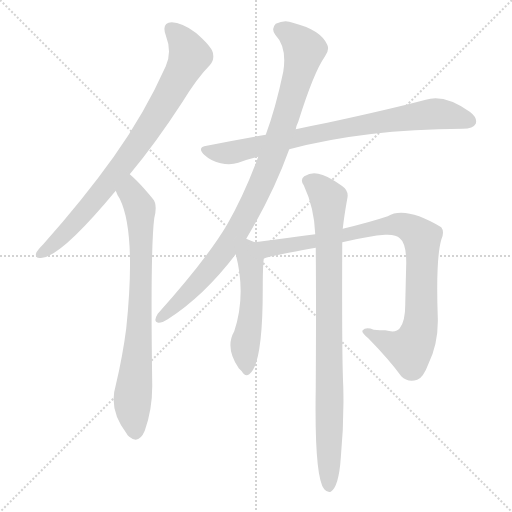
t = 0.00 s
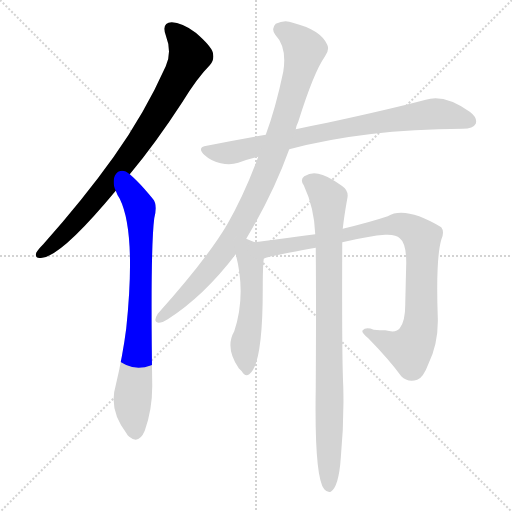
t = 1.28 s
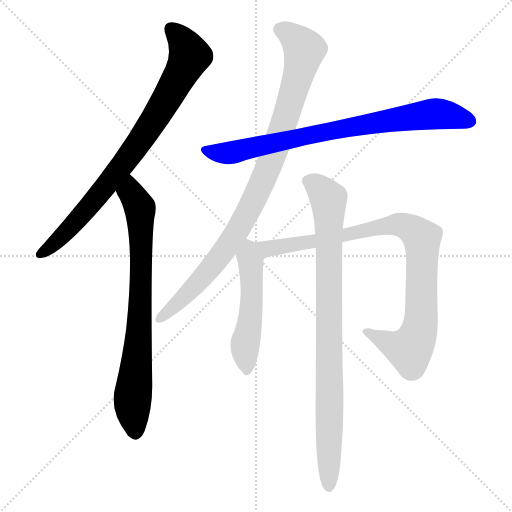
t = 2.55 s
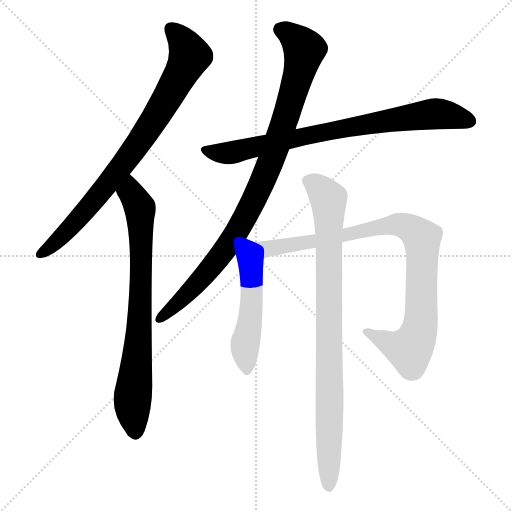
t = 3.83 s
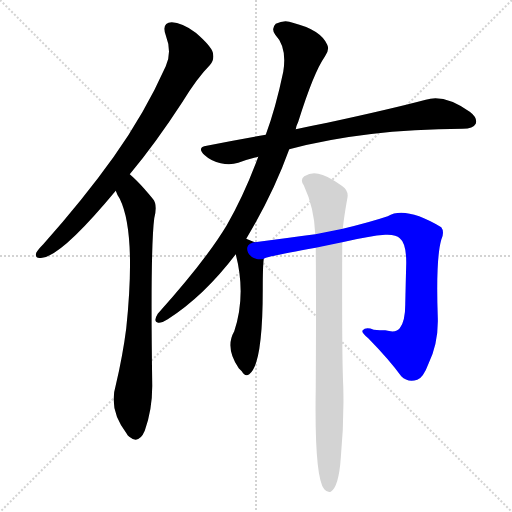
t = 5.11 s
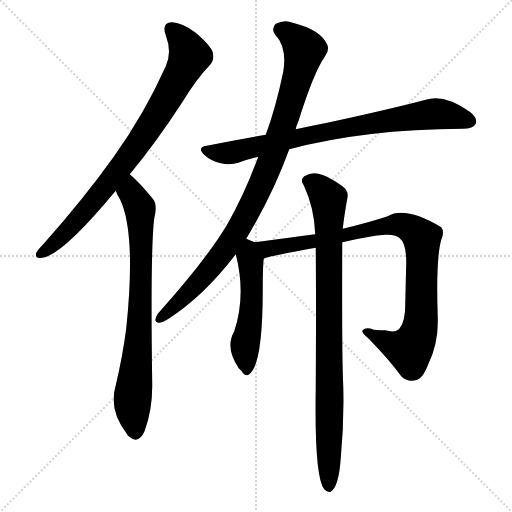
t = 6.39 s

The animated SVG that drew these frames (rendered in a browser with its animation timeline set to each time). Animation: 7 CSS @keyframes rules; one cycle of 6.38 s.

<svg version="1.1" viewBox="0 0 1024 1024" xmlns="http://www.w3.org/2000/svg">
  <g stroke="lightgray" stroke-dasharray="1,1" stroke-width="1" transform="scale(4, 4)">
    <line x1="0" y1="0" x2="256" y2="256"></line>
    <line x1="256" y1="0" x2="0" y2="256"></line>
    <line x1="128" y1="0" x2="128" y2="256"></line>
    <line x1="0" y1="128" x2="256" y2="128"></line>
  </g>
<g transform="scale(1, -1) translate(0, -900)">
   <style type="text/css">
    @keyframes keyframes0 {
      from {
       stroke: blue;
       stroke-dashoffset: 817;
       stroke-width: 128;
       }
       73% {
       animation-timing-function: step-end;
       stroke: blue;
       stroke-dashoffset: 0;
       stroke-width: 128;
       }
       to {
       stroke: black;
       stroke-width: 1024;
       }
       }
       #make-me-a-hanzi-animation-0 {
         animation: keyframes0 0.914876s both;
         animation-delay: 0.000000s;
         animation-timing-function: linear;
       }
    @keyframes keyframes1 {
      from {
       stroke: blue;
       stroke-dashoffset: 770;
       stroke-width: 128;
       }
       71% {
       animation-timing-function: step-end;
       stroke: blue;
       stroke-dashoffset: 0;
       stroke-width: 128;
       }
       to {
       stroke: black;
       stroke-width: 1024;
       }
       }
       #make-me-a-hanzi-animation-1 {
         animation: keyframes1 0.876628s both;
         animation-delay: 0.914876s;
         animation-timing-function: linear;
       }
    @keyframes keyframes2 {
      from {
       stroke: blue;
       stroke-dashoffset: 793;
       stroke-width: 128;
       }
       72% {
       animation-timing-function: step-end;
       stroke: blue;
       stroke-dashoffset: 0;
       stroke-width: 128;
       }
       to {
       stroke: black;
       stroke-width: 1024;
       }
       }
       #make-me-a-hanzi-animation-2 {
         animation: keyframes2 0.895345s both;
         animation-delay: 1.791504s;
         animation-timing-function: linear;
       }
    @keyframes keyframes3 {
      from {
       stroke: blue;
       stroke-dashoffset: 942;
       stroke-width: 128;
       }
       75% {
       animation-timing-function: step-end;
       stroke: blue;
       stroke-dashoffset: 0;
       stroke-width: 128;
       }
       to {
       stroke: black;
       stroke-width: 1024;
       }
       }
       #make-me-a-hanzi-animation-3 {
         animation: keyframes3 1.016602s both;
         animation-delay: 2.686849s;
         animation-timing-function: linear;
       }
    @keyframes keyframes4 {
      from {
       stroke: blue;
       stroke-dashoffset: 514;
       stroke-width: 128;
       }
       63% {
       animation-timing-function: step-end;
       stroke: blue;
       stroke-dashoffset: 0;
       stroke-width: 128;
       }
       to {
       stroke: black;
       stroke-width: 1024;
       }
       }
       #make-me-a-hanzi-animation-4 {
         animation: keyframes4 0.668294s both;
         animation-delay: 3.703451s;
         animation-timing-function: linear;
       }
    @keyframes keyframes5 {
      from {
       stroke: blue;
       stroke-dashoffset: 917;
       stroke-width: 128;
       }
       75% {
       animation-timing-function: step-end;
       stroke: blue;
       stroke-dashoffset: 0;
       stroke-width: 128;
       }
       to {
       stroke: black;
       stroke-width: 1024;
       }
       }
       #make-me-a-hanzi-animation-5 {
         animation: keyframes5 0.996257s both;
         animation-delay: 4.371745s;
         animation-timing-function: linear;
       }
    @keyframes keyframes6 {
      from {
       stroke: blue;
       stroke-dashoffset: 888;
       stroke-width: 128;
       }
       74% {
       animation-timing-function: step-end;
       stroke: blue;
       stroke-dashoffset: 0;
       stroke-width: 128;
       }
       to {
       stroke: black;
       stroke-width: 1024;
       }
       }
       #make-me-a-hanzi-animation-6 {
         animation: keyframes6 0.972656s both;
         animation-delay: 5.368001s;
         animation-timing-function: linear;
       }
</style>
<path d="M 259.5 551.5 Q 310.5 612.5 364.5 695.5 Q 394.5 744.5 419.5 769.5 Q 429.5 779.5 425.5 795.5 Q 421.5 808.5 391.5 834.5 Q 363.5 855.5 343.5 855.5 Q 322.5 854.5 331.5 829.5 Q 344.5 795.5 331.5 767.5 Q 289.5 673.5 227.5 586.5 Q 167.5 502.5 86.5 411.5 Q 76.5 401.5 72.5 394.5 Q 68.5 381.5 84.5 384.5 Q 123.5 388.5 231.5 518.5 L 259.5 551.5 Z" fill="lightgray"></path> 
<path d="M 231.5 518.5 Q 234.5 509.5 239.5 502.5 Q 272.5 435.5 252.5 243.5 Q 245.5 188.5 231.5 129.5 Q 216.5 80.5 253.5 32.5 Q 254.5 29.5 258.5 26.5 Q 277.5 10.5 289.5 38.5 Q 304.5 80.5 304.5 128.5 Q 300.5 401.5 308.5 463.5 Q 315.5 491.5 305.5 502.5 Q 287.5 524.5 273.5 538.5 Q 266.5 545.5 259.5 551.5 C 237.5 571.5 218.5 545.5 231.5 518.5 Z" fill="lightgray"></path> 
<path d="M 578.5 601.5 Q 728.5 641.5 925.5 642.5 Q 946.5 642.5 951.5 652.5 Q 955.5 664.5 939.5 676.5 Q 888.5 712.5 851.5 700.5 Q 779.5 681.5 654.5 654.5 Q 623.5 648.5 591.5 641.5 L 531.5 630.5 Q 473.5 620.5 413.5 608.5 Q 392.5 605.5 409.5 589.5 Q 422.5 577.5 441.5 573.5 Q 460.5 569.5 476.5 574.5 Q 495.5 581.5 516.5 586.5 L 578.5 601.5 Z" fill="lightgray"></path> 
<path d="M 492.5 422.5 Q 546.5 512.5 578.5 601.5 L 591.5 641.5 Q 592.5 648.5 596.5 656.5 Q 627.5 755.5 649.5 786.5 Q 659.5 799.5 654.5 810.5 Q 641.5 840.5 585.5 854.5 Q 569.5 861.5 551.5 852.5 Q 541.5 842.5 550.5 830.5 Q 574.5 805.5 566.5 756.5 Q 551.5 684.5 531.5 630.5 L 516.5 586.5 Q 488.5 510.5 453.5 449.5 Q 411.5 379.5 315.5 272.5 Q 305.5 256.5 316.5 254.5 Q 322.5 253.5 335.5 261.5 Q 407.5 307.5 471.5 391.5 L 492.5 422.5 Z" fill="lightgray"></path> 
<path d="M 509.5 415.5 Q 500.5 419.5 492.5 422.5 C 464.5 433.5 464.5 420.5 471.5 391.5 Q 492.5 310.5 468.5 237.5 Q 449.5 204.5 477.5 163.5 L 483.5 157.5 Q 490.5 145.5 498.5 151.5 Q 525.5 170.5 525.5 321.5 Q 525.5 367.5 527.5 382.5 C 529.5 406.5 529.5 406.5 509.5 415.5 Z" fill="lightgray"></path> 
<path d="M 684.5 415.5 Q 739.5 428.5 770.5 430.5 Q 792.5 431.5 799.5 423.5 Q 812.5 413.5 812.5 374.5 Q 811.5 337.5 810.5 290.5 Q 810.5 257.5 799.5 243.5 Q 792.5 233.5 770.5 239.5 Q 760.5 239.5 747.5 240.5 Q 731.5 246.5 725.5 239.5 Q 721.5 235.5 736.5 223.5 Q 778.5 180.5 802.5 147.5 Q 815.5 134.5 834.5 140.5 Q 846.5 144.5 856.5 171.5 Q 877.5 214.5 875.5 266.5 Q 871.5 381.5 882.5 420.5 Q 889.5 436.5 882.5 445.5 Q 810.5 488.5 775.5 467.5 Q 739.5 455.5 685.5 442.5 L 630.5 431.5 Q 578.5 424.5 509.5 415.5 C 479.5 411.5 498.5 374.5 527.5 382.5 Q 530.5 386.5 631.5 404.5 L 684.5 415.5 Z" fill="lightgray"></path> 
<path d="M 631.5 404.5 Q 632.5 289.5 631.5 125.5 Q 628.5 -54.5 648.5 -78.5 Q 654.5 -85.5 661.5 -83.5 Q 677.5 -73.5 681.5 -16.5 Q 688.5 56.5 686.5 127.5 Q 683.5 187.5 684.5 415.5 L 685.5 442.5 Q 688.5 469.5 694.5 502.5 Q 698.5 518.5 683.5 528.5 Q 652.5 550.5 636.5 552.5 Q 623.5 556.5 608.5 547.5 Q 599.5 540.5 607.5 529.5 Q 628.5 484.5 630.5 431.5 L 631.5 404.5 Z" fill="lightgray"></path> 
      <clipPath id="make-me-a-hanzi-clip-0">
      <path d="M 259.5 551.5 Q 310.5 612.5 364.5 695.5 Q 394.5 744.5 419.5 769.5 Q 429.5 779.5 425.5 795.5 Q 421.5 808.5 391.5 834.5 Q 363.5 855.5 343.5 855.5 Q 322.5 854.5 331.5 829.5 Q 344.5 795.5 331.5 767.5 Q 289.5 673.5 227.5 586.5 Q 167.5 502.5 86.5 411.5 Q 76.5 401.5 72.5 394.5 Q 68.5 381.5 84.5 384.5 Q 123.5 388.5 231.5 518.5 L 259.5 551.5 Z" fill="lightgray"></path>
      </clipPath>
      <path clip-path="url(#make-me-a-hanzi-clip-0)" d="M 342.5 839.5 L 367.5 814.5 L 377.5 785.5 L 335.5 704.5 L 207.5 521.5 L 140.5 443.5 L 81.5 393.5 " fill="none" id="make-me-a-hanzi-animation-0" stroke-dasharray="689 1378" stroke-linecap="round"></path>

      <clipPath id="make-me-a-hanzi-clip-1">
      <path d="M 231.5 518.5 Q 234.5 509.5 239.5 502.5 Q 272.5 435.5 252.5 243.5 Q 245.5 188.5 231.5 129.5 Q 216.5 80.5 253.5 32.5 Q 254.5 29.5 258.5 26.5 Q 277.5 10.5 289.5 38.5 Q 304.5 80.5 304.5 128.5 Q 300.5 401.5 308.5 463.5 Q 315.5 491.5 305.5 502.5 Q 287.5 524.5 273.5 538.5 Q 266.5 545.5 259.5 551.5 C 237.5 571.5 218.5 545.5 231.5 518.5 Z" fill="lightgray"></path>
      </clipPath>
      <path clip-path="url(#make-me-a-hanzi-clip-1)" d="M 258.5 543.5 L 261.5 514.5 L 279.5 483.5 L 281.5 447.5 L 277.5 213.5 L 264.5 88.5 L 270.5 35.5 " fill="none" id="make-me-a-hanzi-animation-1" stroke-dasharray="642 1284" stroke-linecap="round"></path>

      <clipPath id="make-me-a-hanzi-clip-2">
      <path d="M 578.5 601.5 Q 728.5 641.5 925.5 642.5 Q 946.5 642.5 951.5 652.5 Q 955.5 664.5 939.5 676.5 Q 888.5 712.5 851.5 700.5 Q 779.5 681.5 654.5 654.5 Q 623.5 648.5 591.5 641.5 L 531.5 630.5 Q 473.5 620.5 413.5 608.5 Q 392.5 605.5 409.5 589.5 Q 422.5 577.5 441.5 573.5 Q 460.5 569.5 476.5 574.5 Q 495.5 581.5 516.5 586.5 L 578.5 601.5 Z" fill="lightgray"></path>
      </clipPath>
      <path clip-path="url(#make-me-a-hanzi-clip-2)" d="M 411.5 599.5 L 466.5 595.5 L 704.5 647.5 L 870.5 672.5 L 939.5 657.5 " fill="none" id="make-me-a-hanzi-animation-2" stroke-dasharray="665 1330" stroke-linecap="round"></path>

      <clipPath id="make-me-a-hanzi-clip-3">
      <path d="M 492.5 422.5 Q 546.5 512.5 578.5 601.5 L 591.5 641.5 Q 592.5 648.5 596.5 656.5 Q 627.5 755.5 649.5 786.5 Q 659.5 799.5 654.5 810.5 Q 641.5 840.5 585.5 854.5 Q 569.5 861.5 551.5 852.5 Q 541.5 842.5 550.5 830.5 Q 574.5 805.5 566.5 756.5 Q 551.5 684.5 531.5 630.5 L 516.5 586.5 Q 488.5 510.5 453.5 449.5 Q 411.5 379.5 315.5 272.5 Q 305.5 256.5 316.5 254.5 Q 322.5 253.5 335.5 261.5 Q 407.5 307.5 471.5 391.5 L 492.5 422.5 Z" fill="lightgray"></path>
      </clipPath>
      <path clip-path="url(#make-me-a-hanzi-clip-3)" d="M 561.5 841.5 L 598.5 815.5 L 608.5 800.5 L 575.5 674.5 L 536.5 563.5 L 484.5 454.5 L 438.5 384.5 L 377.5 314.5 L 319.5 262.5 " fill="none" id="make-me-a-hanzi-animation-3" stroke-dasharray="814 1628" stroke-linecap="round"></path>

      <clipPath id="make-me-a-hanzi-clip-4">
      <path d="M 509.5 415.5 Q 500.5 419.5 492.5 422.5 C 464.5 433.5 464.5 420.5 471.5 391.5 Q 492.5 310.5 468.5 237.5 Q 449.5 204.5 477.5 163.5 L 483.5 157.5 Q 490.5 145.5 498.5 151.5 Q 525.5 170.5 525.5 321.5 Q 525.5 367.5 527.5 382.5 C 529.5 406.5 529.5 406.5 509.5 415.5 Z" fill="lightgray"></path>
      </clipPath>
      <path clip-path="url(#make-me-a-hanzi-clip-4)" d="M 493.5 414.5 L 499.5 402.5 L 505.5 308.5 L 489.5 205.5 L 492.5 159.5 " fill="none" id="make-me-a-hanzi-animation-4" stroke-dasharray="386 772" stroke-linecap="round"></path>

      <clipPath id="make-me-a-hanzi-clip-5">
      <path d="M 684.5 415.5 Q 739.5 428.5 770.5 430.5 Q 792.5 431.5 799.5 423.5 Q 812.5 413.5 812.5 374.5 Q 811.5 337.5 810.5 290.5 Q 810.5 257.5 799.5 243.5 Q 792.5 233.5 770.5 239.5 Q 760.5 239.5 747.5 240.5 Q 731.5 246.5 725.5 239.5 Q 721.5 235.5 736.5 223.5 Q 778.5 180.5 802.5 147.5 Q 815.5 134.5 834.5 140.5 Q 846.5 144.5 856.5 171.5 Q 877.5 214.5 875.5 266.5 Q 871.5 381.5 882.5 420.5 Q 889.5 436.5 882.5 445.5 Q 810.5 488.5 775.5 467.5 Q 739.5 455.5 685.5 442.5 L 630.5 431.5 Q 578.5 424.5 509.5 415.5 C 479.5 411.5 498.5 374.5 527.5 382.5 Q 530.5 386.5 631.5 404.5 L 684.5 415.5 Z" fill="lightgray"></path>
      </clipPath>
      <path clip-path="url(#make-me-a-hanzi-clip-5)" d="M 518.5 413.5 L 538.5 403.5 L 616.5 412.5 L 796.5 451.5 L 839.5 429.5 L 844.5 412.5 L 843.5 276.5 L 829.5 214.5 L 815.5 202.5 L 799.5 204.5 L 731.5 237.5 " fill="none" id="make-me-a-hanzi-animation-5" stroke-dasharray="789 1578" stroke-linecap="round"></path>

      <clipPath id="make-me-a-hanzi-clip-6">
      <path d="M 631.5 404.5 Q 632.5 289.5 631.5 125.5 Q 628.5 -54.5 648.5 -78.5 Q 654.5 -85.5 661.5 -83.5 Q 677.5 -73.5 681.5 -16.5 Q 688.5 56.5 686.5 127.5 Q 683.5 187.5 684.5 415.5 L 685.5 442.5 Q 688.5 469.5 694.5 502.5 Q 698.5 518.5 683.5 528.5 Q 652.5 550.5 636.5 552.5 Q 623.5 556.5 608.5 547.5 Q 599.5 540.5 607.5 529.5 Q 628.5 484.5 630.5 431.5 L 631.5 404.5 Z" fill="lightgray"></path>
      </clipPath>
      <path clip-path="url(#make-me-a-hanzi-clip-6)" d="M 615.5 538.5 L 635.5 527.5 L 657.5 500.5 L 657.5 -73.5 " fill="none" id="make-me-a-hanzi-animation-6" stroke-dasharray="760 1520" stroke-linecap="round"></path>

</g>
</svg>
